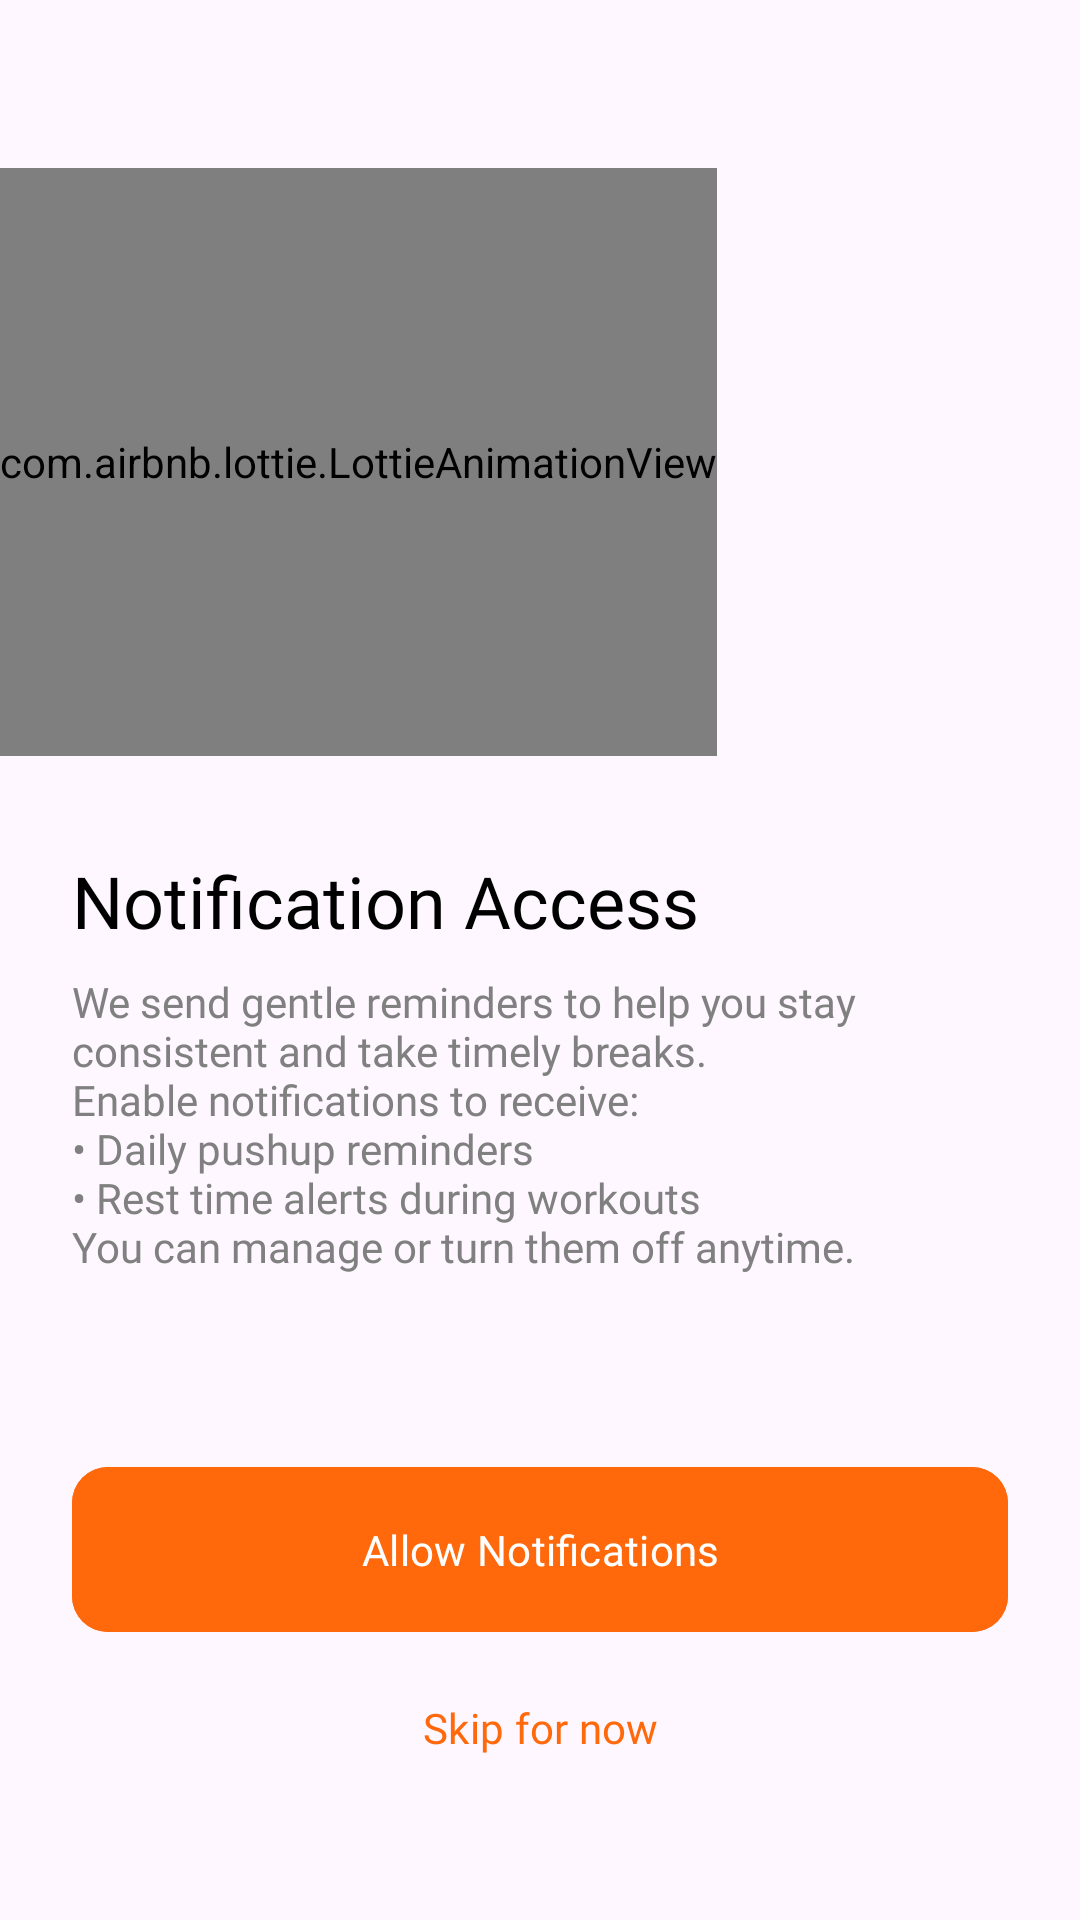

This screen was rendered from an Android layout file. Write that file and the resources it references.
<!-- AndroidManifest.xml: application theme Theme.PushCounter -->
<!-- res/layout/fragment_notification_access.xml -->
<?xml version="1.0" encoding="utf-8"?>
<androidx.constraintlayout.widget.ConstraintLayout xmlns:android="http://schemas.android.com/apk/res/android"
    xmlns:app="http://schemas.android.com/apk/res-auto"
    xmlns:tools="http://schemas.android.com/tools"
    android:layout_width="match_parent"
    android:layout_height="match_parent"
    android:paddingVertical="24dp"
    tools:context=".ui.cameraAccess.CameraAccessFragment">

    <com.airbnb.lottie.LottieAnimationView
        android:id="@+id/lottieAnimationView"
        android:layout_width="wrap_content"
        android:layout_height="0dp"
        android:layout_marginTop="32dp"
        android:layout_marginBottom="32dp"
        android:scaleType="fitCenter"
        app:layout_constraintBottom_toTopOf="@+id/onboardingTitle"
        app:layout_constraintStart_toStartOf="parent"
        app:layout_constraintTop_toTopOf="parent"
        app:lottie_autoPlay="true"
        app:lottie_loop="false"
        app:lottie_rawRes="@raw/notification" />

    <TextView
        android:id="@+id/onboardingTitle"
        android:layout_width="0dp"
        android:layout_height="wrap_content"
        android:layout_marginHorizontal="24dp"
        android:layout_marginBottom="8dp"
        android:fontFamily="@font/special_gothic_expanded_bold"
        android:text="@string/notification_access"
        android:textColor="@color/black"
        android:textSize="24sp"
        app:layout_constraintBottom_toTopOf="@+id/onboardingBody"
        app:layout_constraintEnd_toEndOf="parent"
        app:layout_constraintStart_toStartOf="parent" />

    <TextView
        android:id="@+id/onboardingBody"
        android:layout_width="0dp"
        android:layout_height="wrap_content"
        android:layout_marginHorizontal="24dp"
        android:layout_marginBottom="64dp"
        android:fontFamily="@font/special_gothic_regular"
        android:text="@string/notification_access_description"
        android:textColor="@color/grey"
        android:textSize="14sp"
        app:layout_constraintBottom_toTopOf="@+id/allowButton"
        app:layout_constraintEnd_toEndOf="parent"
        app:layout_constraintStart_toStartOf="parent" />

    <com.google.android.material.button.MaterialButton
        android:id="@+id/allowButton"
        android:layout_width="match_parent"
        android:layout_height="55dp"
        android:layout_marginHorizontal="24dp"
        android:layout_marginBottom="8dp"
        android:backgroundTint="@color/primary"
        android:fontFamily="@font/special_gothic_semibold"
        android:insetTop="0dp"
        android:insetBottom="0dp"
        android:text="@string/allow_notifications"
        android:textColor="@color/white"
        app:cornerRadius="12dp"
        app:layout_constraintBottom_toTopOf="@+id/skipButton"
        app:layout_constraintEnd_toEndOf="parent"
        app:layout_constraintStart_toStartOf="parent" />

    <Button
        android:id="@+id/skipButton"
        style="@style/Widget.Material3.Button.TextButton"
        android:layout_width="match_parent"
        android:layout_height="wrap_content"
        android:layout_marginHorizontal="24dp"
        android:layout_marginBottom="16dp"
        android:fontFamily="@font/special_gothic_semibold"
        android:text="@string/skip_button_title"
        android:textColor="@color/primary"
        app:layout_constraintBottom_toBottomOf="parent"
        app:layout_constraintEnd_toEndOf="parent"
        app:layout_constraintStart_toStartOf="parent"
        app:rippleColor="@android:color/transparent" />

</androidx.constraintlayout.widget.ConstraintLayout>
<!-- resources referenced by this layout -->
<resources>
  <color name="black">#FF000000</color>
  <color name="grey">#808080</color>
  <color name="primary">#FF690C</color>
  <color name="white">#FFFFFFFF</color>
  <string name="allow_notifications">Allow Notifications</string>
  <string name="notification_access">Notification Access</string>
  <string name="notification_access_description">We send gentle reminders to help you stay consistent and take timely breaks.\nEnable notifications to receive:\n• Daily pushup reminders\n• Rest time alerts during workouts\nYou can manage or turn them off anytime.</string>
  <string name="skip_button_title">Skip for now</string>
  <style name="Theme.PushCounter" parent="Base.Theme.PushCounter" />
  <style name="Base.Theme.PushCounter" parent="Theme.Material3.DayNight.NoActionBar">
          
          
  
          <item name="android:statusBarColor">@android:color/transparent</item>
          <item name="android:windowLightStatusBar">true</item>
          <item name="colorPrimary">@color/primary</item>
          <item name="colorPrimaryDark">@color/primary</item>
          <item name="colorAccent">@color/primary</item>
      </style>
</resources>
